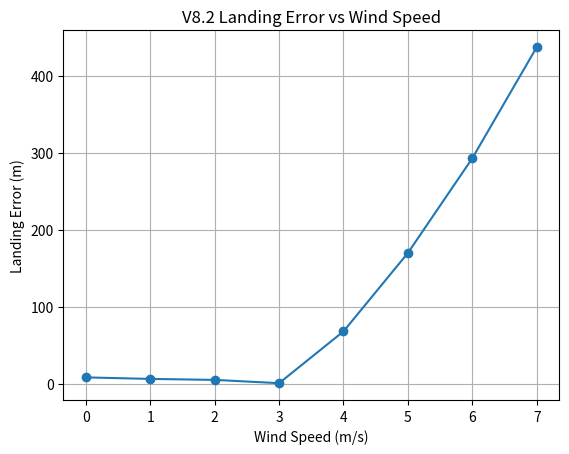
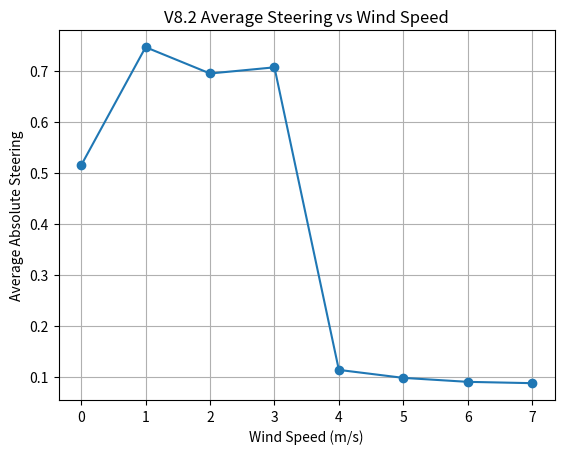

These charts were generated, in order, by the following Python code:
import numpy as np
import matplotlib.pyplot as plt


# ============================================================
# VIRTUAL PARAFOIL V8.2
# WIND SENSITIVITY ANALYSIS
# ============================================================


# ============================================================
# PARAFOIL PARAMETERS
# ============================================================

mass = 1.0
g = 9.81

span = 1.6
chord = 0.6
area = span * chord

rho = 1.225

CL = 0.40
CD = 0.25


# ============================================================
# TARGET
# ============================================================

target_x = 500.0
target_y = 200.0


# ============================================================
# CONTROL PARAMETERS
# ============================================================

max_turn_rate = np.radians(15.0)

guidance_interval = 2.0

candidate_commands = np.linspace(
    -1.0,
    1.0,
    21
)


# ============================================================
# AERODYNAMICS
# ============================================================

weight = mass * g

glide_angle = np.arctan(CD / CL)

airspeed = np.sqrt(
    weight /
    (
        0.5 *
        rho *
        area *
        CL *
        np.cos(glide_angle)
    )
)

horizontal_air_velocity = (
    airspeed * np.cos(glide_angle)
)

vertical_velocity = (
    airspeed * np.sin(glide_angle)
)

glide_ratio = (
    horizontal_air_velocity /
    vertical_velocity
)


# ============================================================
# FUNCTION: RUN ONE SIMULATION
# ============================================================

def run_simulation(wind_x, wind_y=0.0):

    # --------------------------------------------------------
    # INITIAL CONDITIONS
    # --------------------------------------------------------

    altitude = 600.0

    x = 0.0
    y = 0.0

    heading = np.radians(0.0)

    dt = 0.1

    time = 0.0

    next_guidance_update = 0.0

    current_steering = 0.0


    # --------------------------------------------------------
    # HISTORY
    # --------------------------------------------------------

    time_history = []

    x_history = []
    y_history = []

    steering_history = []


    # --------------------------------------------------------
    # PREDICT LANDING FUNCTION
    # --------------------------------------------------------

    def predict_landing(
        current_x,
        current_y,
        current_altitude,
        current_heading,
        steering_command
    ):

        remaining_time = (
            current_altitude /
            vertical_velocity
        )

        prediction_dt = 0.5

        steps = int(
            remaining_time /
            prediction_dt
        )

        px = current_x
        py = current_y

        pheading = current_heading

        for _ in range(steps):

            turn_rate = (
                max_turn_rate *
                steering_command
            )

            pheading += (
                turn_rate *
                prediction_dt
            )

            pheading = (
                pheading + np.pi
            ) % (2 * np.pi) - np.pi

            vx_air = (
                horizontal_air_velocity *
                np.cos(pheading)
            )

            vy_air = (
                horizontal_air_velocity *
                np.sin(pheading)
            )

            vx_ground = (
                vx_air +
                wind_x
            )

            vy_ground = (
                vy_air +
                wind_y
            )

            px += (
                vx_ground *
                prediction_dt
            )

            py += (
                vy_ground *
                prediction_dt
            )

        return px, py


    # ========================================================
    # MAIN SIMULATION LOOP
    # ========================================================

    while altitude > 0:

        # ----------------------------------------------------
        # GUIDANCE UPDATE
        # ----------------------------------------------------

        if time >= next_guidance_update:

            best_command = 0.0

            best_error = float("inf")


            # Test candidate commands

            for command in candidate_commands:

                predicted_x, predicted_y = predict_landing(
                    x,
                    y,
                    altitude,
                    heading,
                    command
                )


                error = np.sqrt(
                    (predicted_x - target_x)**2 +
                    (predicted_y - target_y)**2
                )


                if error < best_error:

                    best_error = error

                    best_command = command


            # Apply best command

            current_steering = best_command


            # Next guidance update

            next_guidance_update = (
                time +
                guidance_interval
            )


        # ----------------------------------------------------
        # PARAFOIL DYNAMICS
        # ----------------------------------------------------

        turn_rate = (
            max_turn_rate *
            current_steering
        )


        heading += (
            turn_rate *
            dt
        )


        heading = (
            heading + np.pi
        ) % (2 * np.pi) - np.pi


        # Air velocity

        vx_air = (
            horizontal_air_velocity *
            np.cos(heading)
        )

        vy_air = (
            horizontal_air_velocity *
            np.sin(heading)
        )


        # Ground velocity

        vx_ground = (
            vx_air +
            wind_x
        )

        vy_ground = (
            vy_air +
            wind_y
        )


        # Position

        x += (
            vx_ground *
            dt
        )

        y += (
            vy_ground *
            dt
        )


        # Altitude

        altitude -= (
            vertical_velocity *
            dt
        )


        # Store history

        time_history.append(time)

        x_history.append(x)

        y_history.append(y)

        steering_history.append(
            current_steering
        )


        # Time

        time += dt


    # ========================================================
    # FINAL RESULTS
    # ========================================================

    landing_error = np.sqrt(
        (x - target_x)**2 +
        (y - target_y)**2
    )


    # ========================================================
    # CONTROLLER ANALYSIS
    # ========================================================

    steering_array = np.array(
        steering_history
    )


    max_steering = np.max(
        np.abs(steering_array)
    )


    average_steering = np.mean(
        np.abs(steering_array)
    )


    steering_reversals = 0


    for i in range(
        1,
        len(steering_array)
    ):

        if (
            steering_array[i] != 0
            and
            steering_array[i - 1] != 0
            and
            np.sign(
                steering_array[i]
            )
            !=
            np.sign(
                steering_array[i - 1]
            )
        ):

            steering_reversals += 1


    return (
        landing_error,
        time,
        x,
        y,
        max_steering,
        average_steering,
        steering_reversals
    )


# ============================================================
# PRINT PARAFOIL PARAMETERS
# ============================================================

print()
print("========================================")
print("VIRTUAL PARAFOIL V8.2")
print("WIND SENSITIVITY ANALYSIS")
print("========================================")

print("Area:", area, "m^2")
print("Mass:", mass, "kg")
print("CL:", CL)
print("CD:", CD)

print(
    "Airspeed:",
    airspeed,
    "m/s"
)

print(
    "Horizontal air velocity:",
    horizontal_air_velocity,
    "m/s"
)

print(
    "Vertical descent velocity:",
    vertical_velocity,
    "m/s"
)

print(
    "Glide ratio:",
    glide_ratio
)

print("----------------------------------------")

print("TARGET")

print(
    "Target X:",
    target_x,
    "m"
)

print(
    "Target Y:",
    target_y,
    "m"
)

print("========================================")


# ============================================================
# WIND TESTS
# ============================================================

wind_values = [
    0.0,
    1.0,
    2.0,
    3.0,
    4.0,
    5.0,
    6.0,
    7.0
]


results = []


# ============================================================
# RUN ALL WIND CONDITIONS
# ============================================================

for wind_x in wind_values:

    print()
    print("----------------------------------------")

    print(
        "Running simulation for wind:",
        wind_x,
        "m/s"
    )

    result = run_simulation(
        wind_x
    )

    (
        landing_error,
        flight_time,
        landing_x,
        landing_y,
        max_steering,
        average_steering,
        steering_reversals
    ) = result


    results.append(
        result
    )


    print(
        "Landing X:",
        landing_x,
        "m"
    )

    print(
        "Landing Y:",
        landing_y,
        "m"
    )

    print(
        "Landing error:",
        landing_error,
        "m"
    )

    print(
        "Flight time:",
        flight_time,
        "s"
    )

    print(
        "Average steering:",
        average_steering
    )

    print(
        "Steering reversals:",
        steering_reversals
    )


# ============================================================
# FINAL WIND SENSITIVITY TABLE
# ============================================================

print()
print()
print("============================================================")
print("V8.2 WIND SENSITIVITY RESULTS")
print("============================================================")

print(
    f"{'Wind (m/s)':<15}"
    f"{'Landing Error (m)':<20}"
    f"{'Flight Time (s)':<18}"
    f"{'Avg Steering':<16}"
    f"{'Reversals':<12}"
)

print("------------------------------------------------------------")


for wind, result in zip(
    wind_values,
    results
):

    (
        landing_error,
        flight_time,
        landing_x,
        landing_y,
        max_steering,
        average_steering,
        steering_reversals
    ) = result


    print(
        f"{wind:<15.1f}"
        f"{landing_error:<20.3f}"
        f"{flight_time:<18.2f}"
        f"{average_steering:<16.3f}"
        f"{steering_reversals:<12}"
    )


print("============================================================")


# ============================================================
# PLOT: LANDING ERROR VS WIND
# ============================================================

landing_errors = [
    result[0]
    for result in results
]


plt.figure()

plt.plot(
    wind_values,
    landing_errors,
    marker="o"
)

plt.xlabel(
    "Wind Speed (m/s)"
)

plt.ylabel(
    "Landing Error (m)"
)

plt.title(
    "V8.2 Landing Error vs Wind Speed"
)

plt.grid()

plt.show()


# ============================================================
# PLOT: AVERAGE STEERING VS WIND
# ============================================================

average_steerings = [
    result[5]
    for result in results
]


plt.figure()

plt.plot(
    wind_values,
    average_steerings,
    marker="o"
)

plt.xlabel(
    "Wind Speed (m/s)"
)

plt.ylabel(
    "Average Absolute Steering"
)

plt.title(
    "V8.2 Average Steering vs Wind Speed"
)

plt.grid()

plt.show()
